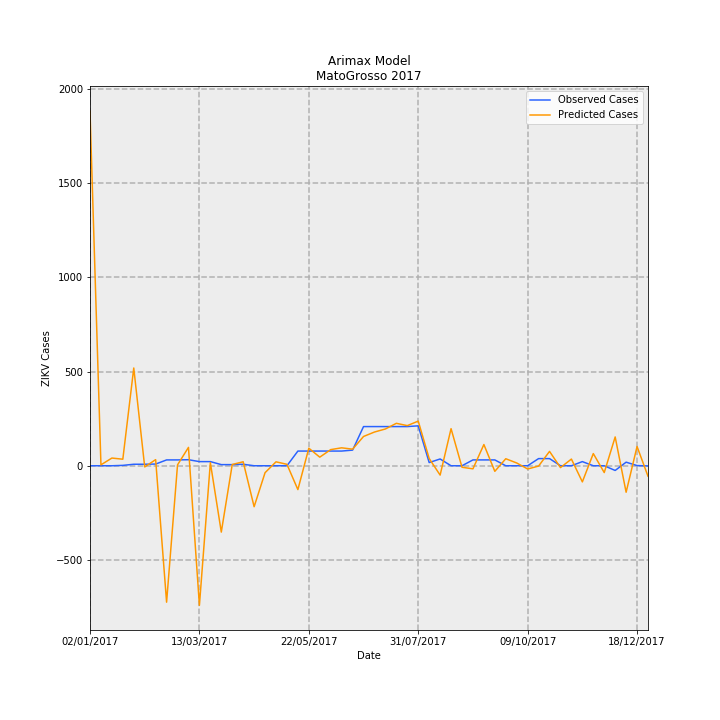

The data file committed next to this chart (first rows):
Date, predictions_incidence, observed_incidence, Predicted Cases, Observed Cases, error
02/01/2017, 56.3, 0.0, 1883, 0.0, -1883
09/01/2017, 0.1432, 0.0, 4.789, 0.0, -4.789
16/01/2017, 1.222, 0.0, 40.87, 0.0, -40.87
23/01/2017, 1.039, 0.0598, 34.76, 2, -32.76
30/01/2017, 15.52, 0.2392, 519.1, 8, -511.1
06/02/2017, -0.1889, 0.2392, -6.317, 8, 14.32
13/02/2017, 0.9708, 0.2691, 32.47, 9, -23.47
20/02/2017, -21.66, 0.9269, -724.5, 31, 755.5
27/02/2017, 0.1388, 0.9269, 4.642, 31, 26.36
06/03/2017, 2.915, 0.9568, 97.49, 32, -65.49
13/03/2017, -22.15, 0.6578, -740.9, 22.0, 762.9
20/03/2017, 0.498, 0.6578, 16.66, 22.0, 5.344
27/03/2017, -10.53, 0.1794, -352.3, 6, 358.3
03/04/2017, 0.1981, 0.1794, 6.624, 6, -0.6241
10/04/2017, 0.6315, 0.2392, 21.12, 8, -13.12
17/04/2017, -6.504, 0.0, -217.5, 0.0, 217.5
24/04/2017, -1.1, 0.0, -36.79, 0.0, 36.79
01/05/2017, 0.6244, 0.0, 20.88, 0.0, -20.88
08/05/2017, 0.2275, 0.0, 7.608, 0.0, -7.608
15/05/2017, -3.787, 2.332, -126.7, 78, 204.7
22/05/2017, 2.787, 2.332, 93.2, 78, -15.2
29/05/2017, 1.364, 2.332, 45.61, 78, 32.39
05/06/2017, 2.563, 2.332, 85.71, 78, -7.711
12/06/2017, 2.846, 2.332, 95.2, 78, -17.2
19/06/2017, 2.632, 2.482, 88.03, 83.0, -5.032
26/06/2017, 4.648, 6.219, 155.4, 208, 52.55
03/07/2017, 5.354, 6.219, 179.1, 208, 28.92
10/07/2017, 5.84, 6.219, 195.3, 208, 12.67
17/07/2017, 6.737, 6.219, 225.3, 208, -17.33
24/07/2017, 6.373, 6.219, 213.1, 208, -5.137
31/07/2017, 7.088, 6.339, 237.1, 212, -25.07
07/08/2017, 1.154, 0.5083, 38.6, 17, -21.6
14/08/2017, -1.483, 1.076, -49.61, 36, 85.61
21/08/2017, 5.888, 0.0, 196.9, 0.0, -196.9
28/08/2017, -0.2391, 0.0, -7.997, 0.0, 7.997
04/09/2017, -0.489, 0.9269, -16.35, 31, 47.35
11/09/2017, 3.369, 0.9269, 112.7, 31, -81.66
18/09/2017, -0.8864, 0.9269, -29.65, 31, 60.65
25/09/2017, 1.115, 0.0, 37.3, 0.0, -37.3
02/10/2017, 0.4411, 0.0, 14.75, 0.0, -14.75
09/10/2017, -0.5129, 0.0, -17.15, 0.0, 17.15
16/10/2017, -0.04941, 1.136, -1.653, 38, 39.65
23/10/2017, 2.279, 1.136, 76.21, 38, -38.21
30/10/2017, -0.29, 0.0, -9.699, 0.0, 9.699
06/11/2017, 1.061, 0.0, 35.49, 0.0, -35.49
13/11/2017, -2.561, 0.6578, -85.65, 22.0, 107.6
20/11/2017, 1.932, 0.0, 64.61, 0.0, -64.61
27/11/2017, -1.081, 0.0, -36.15, 0.0, 36.15
04/12/2017, 4.575, -0.7475, 153, -25, -178
11/12/2017, -4.206, 0.5681, -140.7, 19, 159.7
18/12/2017, 3.055, 0.0299, 102.2, 1, -101.2
25/12/2017, -1.663, -0.0299, -55.62, -1, 54.62
